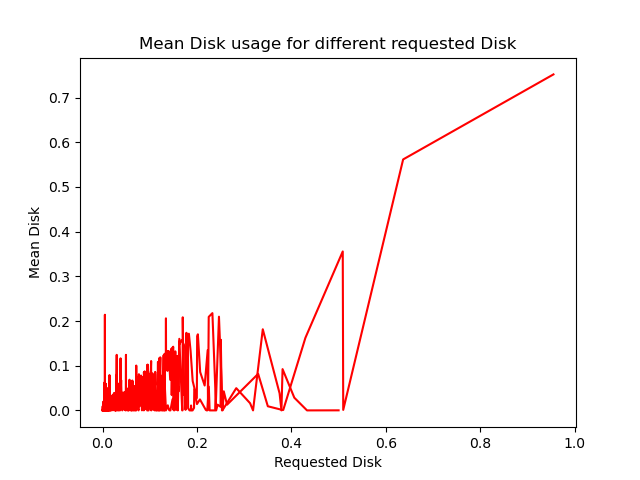

Values plotted in this chart, from the file beside it:
reqDisk, meanDisk
0.0, 0.0
9.537e-07, 4.89296251819494e-07
1.907e-06, 8.791295371194615e-05
2.861e-06, 3.742763440860227e-07
3.815e-06, 2.1361197710089845e-06
4.768e-06, 3.983177526617028e-06
5.722e-06, 1.5800166641846708e-06
6.676e-06, 4.7685e-07
7.629e-06, 5.945981702586769e-07
8.583e-06, 3.1950135430916524e-06
9.537e-06, 2.4763585722452903e-06
1.049e-05, 1.5500880189230895e-06
1.144e-05, 7.52763257070863e-06
1.24e-05, 7.118816116676499e-06
1.335e-05, 1.1847901293156072e-05
1.431e-05, 6.310692908262856e-06
1.526e-05, 0.0001778
1.621e-05, 1.823548310139168e-05
1.717e-05, 7.237024143262052e-06
1.812e-05, 1.7339642857142954e-05
1.907e-05, 4.498317597809422e-06
2.003e-05, 0.0
2.098e-05, 2.091118348274399e-07
2.193e-05, 2.10855555555557e-05
2.289e-05, 2.1022083703903827e-05
2.384e-05, 9.537e-06
2.48e-05, 0.0
2.575e-05, 2.5212797619047635e-05
2.67e-05, 4.627007728544895e-06
2.861e-05, 3.509665163826605e-06
2.956e-05, 2.9183958333333254e-05
3.052e-05, 4.873647781995134e-05
3.242e-05, 2.469706688710436e-05
3.433e-05, 1.6210777211310988e-05
3.529e-05, 1.6920949281240265e-05
3.624e-05, 0.0001455
3.815e-05, 1.9701925074360172e-05
3.91e-05, 2.6476088820579215e-06
4.005e-05, 1.8929756468797533e-05
4.101e-05, 5.56769714338429e-05
4.196e-05, 3.645823956433397e-05
4.292e-05, 4.947426606527468e-06
4.387e-05, 0.000199
4.482e-05, 0.0001378
4.578e-05, 0.0004477
4.673e-05, 3.7412866725313414e-05
4.864e-05, 4.225809763058099e-05
5.054e-05, 3.1236370478385654e-06
5.245e-05, 4.232726305555952e-05
5.341e-05, 3.258144257246376e-05
5.436e-05, 0.0
5.531e-05, 5.7108131510322613e-05
5.627e-05, 0.0004926
5.722e-05, 2.7462279217736808e-05
5.817e-05, 2.510100002861875e-05
5.913e-05, 2.2983051956724994e-05
6.008e-05, 5.784410714285716e-05
6.104e-05, 3.0340459527687313e-05
6.39e-05, 1.936947583025827e-05
6.485e-05, 2.149432774049219e-05
... 415 more rows
